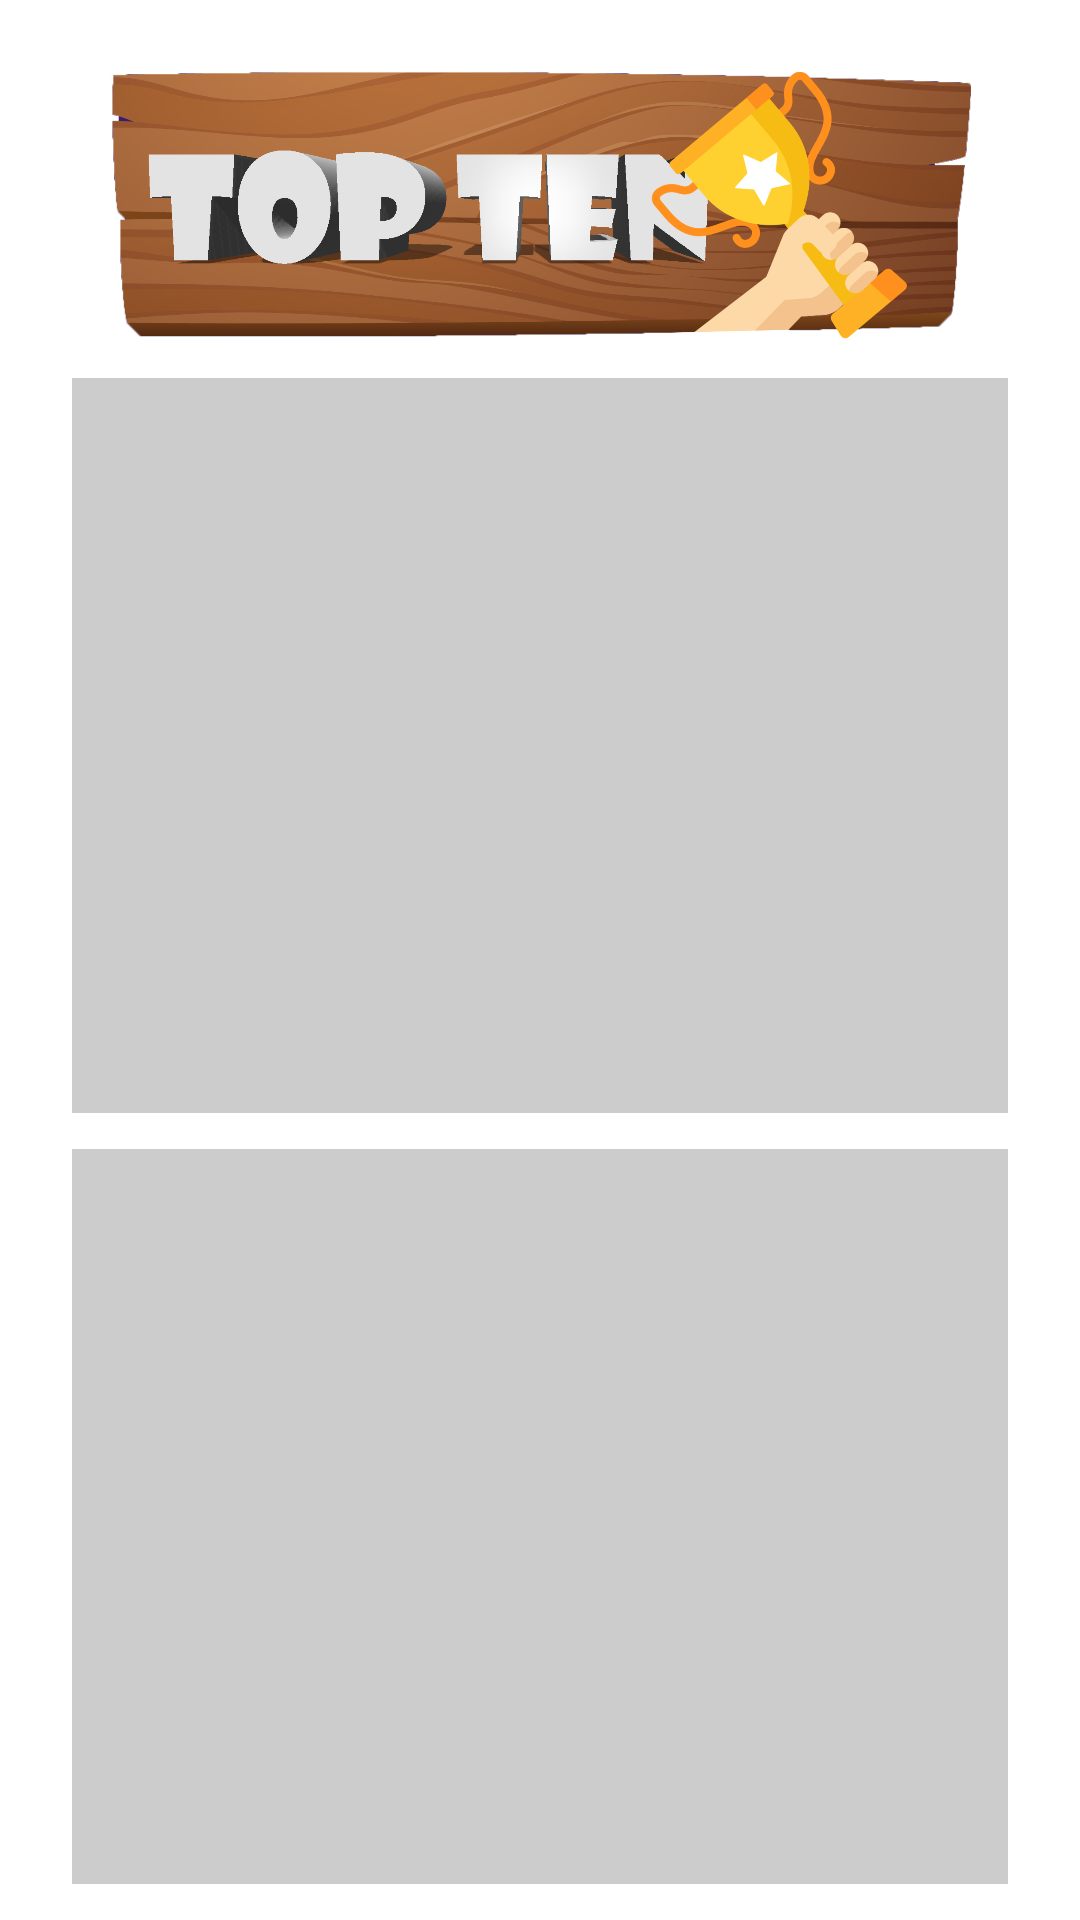

Reconstruct the res/layout file that produces this screen, plus the resources it refers to.
<!-- AndroidManifest.xml: application theme Theme.AndroidGame_DogVSGhost -->
<!-- res/layout/activity_topten.xml -->
<?xml version="1.0" encoding="utf-8"?>
<androidx.constraintlayout.widget.ConstraintLayout xmlns:android="http://schemas.android.com/apk/res/android"
    xmlns:app="http://schemas.android.com/apk/res-auto"
    xmlns:tools="http://schemas.android.com/tools"
    android:layout_width="match_parent"
    android:layout_height="match_parent"
    tools:context=".activites.Activity_topten"
    android:keepScreenOn="true">

    <RelativeLayout

        android:layout_width="match_parent"
        android:layout_height="match_parent"
        android:orientation="vertical"
        android:gravity="center">

        <ImageView
            android:id="@+id/topen_LAY_back"
            android:layout_width="match_parent"
            android:layout_height="match_parent"
            android:scaleType="centerCrop">

        </ImageView>

        <ImageView
            android:id="@+id/topten_LBL_title"
            android:layout_width="374dp"
            android:layout_height="90dp"
            android:layout_marginStart="24dp"
            android:layout_marginTop="24dp"
            android:layout_marginEnd="24dp"
            android:layout_marginBottom="12dp"
            android:src="@drawable/topten_tile"/>

        <androidx.appcompat.widget.LinearLayoutCompat
            android:layout_width="match_parent"
            android:layout_height="match_parent"
            android:orientation="vertical"
            android:gravity="center"
            android:layout_below="@+id/topten_LBL_title"
            >
            <ScrollView
                android:id="@+id/topten_LAY_playerlist"
                android:layout_width="match_parent"
                android:layout_height="0dp"
                android:layout_weight="1"
                android:layout_marginLeft="24dp"
                android:layout_marginRight="24dp"
                android:background="#45454545">


            </ScrollView>

            <FrameLayout
                android:id="@+id/topten_LAY_location"
                android:layout_width="match_parent"
                android:layout_height="0dp"
                android:layout_weight="1"
                android:layout_marginTop="12dp"
                android:layout_marginLeft="24dp"
                android:layout_marginRight="24dp"
                android:layout_marginBottom="12dp"
                android:background="#45454545"/>

            <ImageView
                android:id="@+id/topen_BTN_playagain"
                android:layout_width="250dp"
                android:layout_height="65dp"
                android:layout_marginStart="24dp"
                android:layout_marginEnd="24dp"
                android:layout_marginBottom="12dp"
                android:src="@drawable/playagain"
                android:visibility="gone"/>

        </androidx.appcompat.widget.LinearLayoutCompat>


    </RelativeLayout>

</androidx.constraintlayout.widget.ConstraintLayout>
<!-- resources referenced by this layout -->
<resources>
  <!-- drawable playagain: png bitmap (drawable, 178598 bytes) -->
  <!-- drawable topten_tile: png bitmap (drawable, 384355 bytes) -->
  <style name="Theme.AndroidGame_DogVSGhost" parent="Theme.MaterialComponents.DayNight.NoActionBar">
          
          <item name="colorPrimary">#0C4CCD</item>
          <item name="colorPrimaryVariant">#324DE2</item>
          <item name="colorOnPrimary">@color/white</item>
          
          <item name="colorSecondary">@color/teal_200</item>
          <item name="colorSecondaryVariant">@color/teal_700</item>
          <item name="colorOnSecondary">@color/black</item>
          
          <item name="android:statusBarColor" tools:targetApi="l">?attr/colorPrimaryVariant</item>
          
      </style>
  <color name="white">#FFFFFFFF</color>
  <color name="teal_200">#039DDA</color>
  <color name="teal_700">#FF018786</color>
  <color name="black">#FF000000</color>
</resources>
